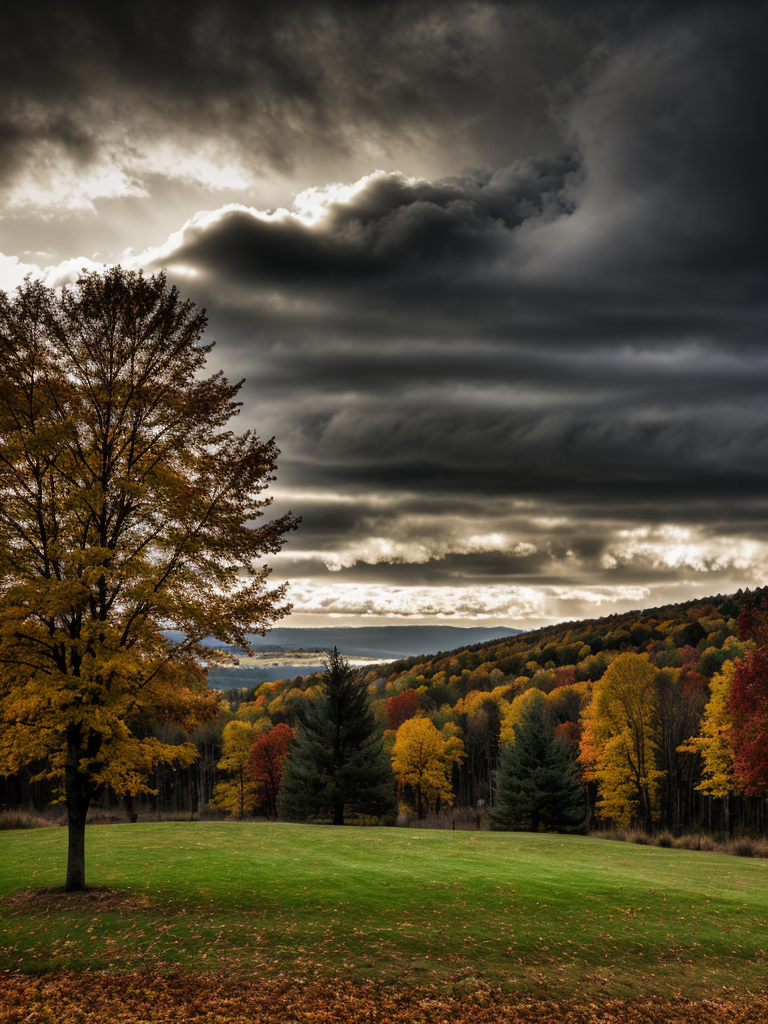
Generation parameters embedded in this image by AUTOMATIC1111 Stable Diffusion web UI or a fork of it (Forge, ...) (PNG 'parameters' text chunk):
professional photo, photo of autumn landscape, dramatic lighting, gloomy, cloudy weather
Negative prompt: (deformed iris, deformed pupils, semi-realistic, cgi, 3d, render, sketch, cartoon, drawing, anime:1.4), text, cropped, out of frame, worst quality, low quality, jpeg artifacts, ugly, duplicate, morbid, mutilated, extra fingers, mutated hands, poorly drawn hands, poorly drawn face, mutation, deformed, blurry, dehydrated, bad anatomy, bad proportions, extra limbs, cloned face, disfigured, gross proportions, malformed limbs, missing arms, missing legs, extra arms, extra legs, fused fingers, too many fingers, long neck, BadDream, UnrealisticDream
Steps: 30, Sampler: DPM++ 2M SDE Karras, CFG scale: 7, Seed: 2248258573, Size: 384x512, Model hash: d7fc69397d, Model: realisticVisionV50_v50VAE, Denoising strength: 0.7, Hires upscale: 2, Hires upscaler: R-ESRGAN 4x+, Version: v1.4.0